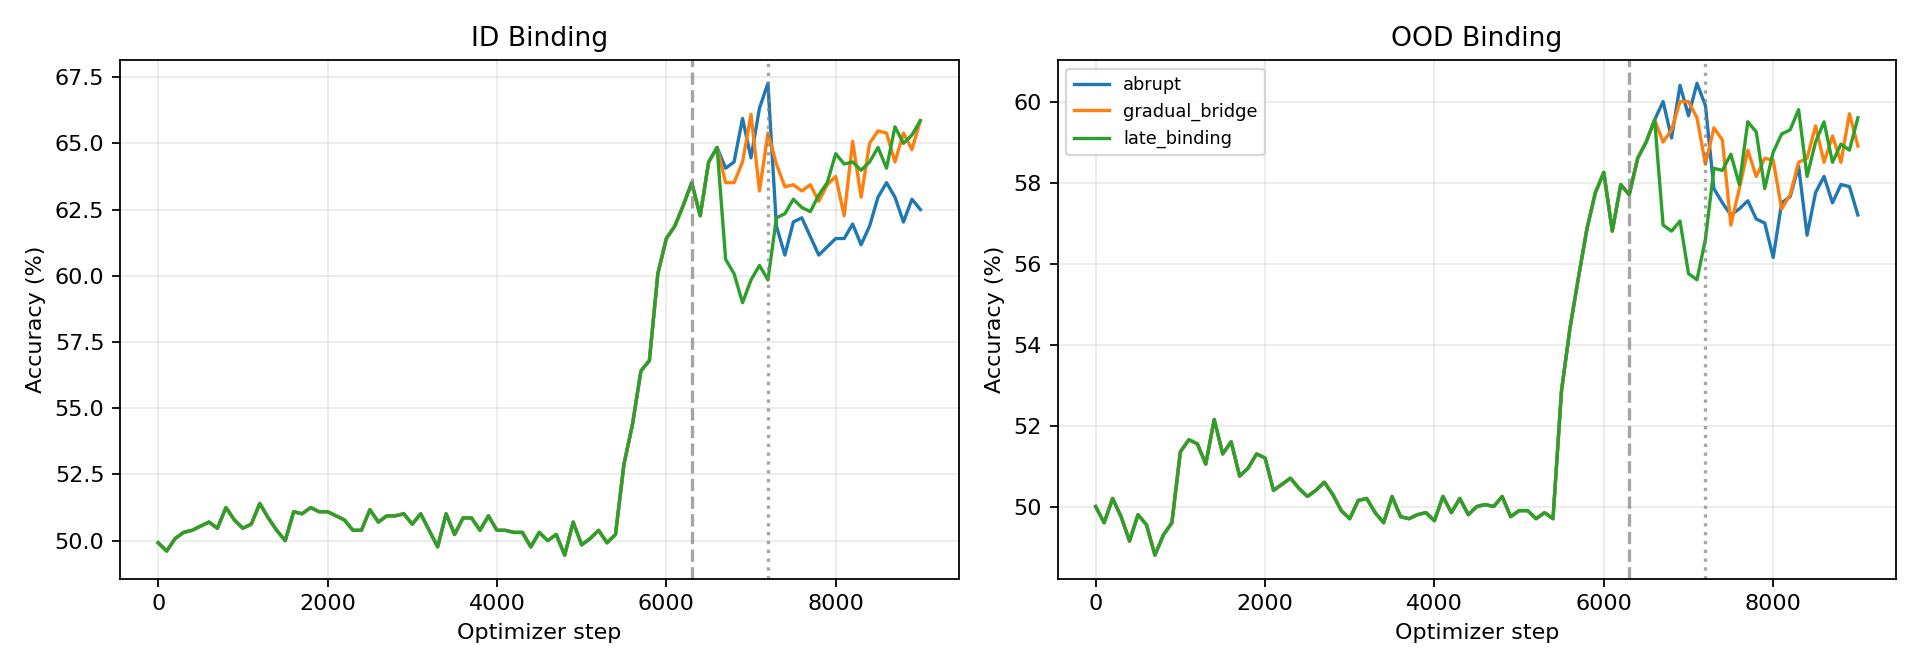

Values plotted in this chart, from the file beside it:
seed, strategy, step, binding_presentations, id_binding, ood_binding, id_color, id_shape, id_conjunction
42, abrupt, 0, 0, 0.5, 0.5, 0.5, 0.5, 0.5078
42, abrupt, 100, 0, 0.4922, 0.5, 0.5742, 0.5, 0.4883
42, abrupt, 200, 0, 0.5078, 0.5, 0.5938, 0.5078, 0.5195
42, abrupt, 300, 0, 0.5117, 0.5, 0.6641, 0.5078, 0.5586
42, abrupt, 400, 0, 0.5078, 0.48, 0.7148, 0.5117, 0.625
42, abrupt, 500, 0, 0.5078, 0.4825, 0.7891, 0.5742, 0.6797
42, abrupt, 600, 0, 0.5039, 0.4875, 0.8359, 0.5273, 0.6992
42, abrupt, 700, 0, 0.5039, 0.485, 0.8438, 0.5312, 0.7188
42, abrupt, 800, 0, 0.5, 0.4825, 0.8711, 0.5547, 0.7148
42, abrupt, 900, 0, 0.5, 0.4825, 0.8984, 0.5859, 0.7227
42, abrupt, 1000, 0, 0.5, 0.4825, 0.9492, 0.5938, 0.7891
42, abrupt, 1100, 0, 0.4961, 0.4975, 0.9805, 0.582, 0.7969
42, abrupt, 1200, 0, 0.5078, 0.495, 0.9844, 0.5977, 0.7969
42, abrupt, 1300, 0, 0.5, 0.4925, 0.9844, 0.5898, 0.7969
42, abrupt, 1400, 0, 0.5039, 0.4925, 0.9844, 0.5742, 0.7812
42, abrupt, 1500, 0, 0.5117, 0.495, 0.9844, 0.5977, 0.8008
42, abrupt, 1600, 0, 0.5078, 0.495, 0.9844, 0.582, 0.7969
42, abrupt, 1700, 0, 0.5078, 0.495, 0.9844, 0.6133, 0.7969
42, abrupt, 1800, 0, 0.5078, 0.4925, 0.9844, 0.625, 0.793
42, abrupt, 1900, 0, 0.5039, 0.4925, 0.9844, 0.6172, 0.793
42, abrupt, 2000, 0, 0.5039, 0.4925, 0.9922, 0.5938, 0.793
42, abrupt, 2100, 0, 0.5039, 0.495, 0.9883, 0.6055, 0.793
42, abrupt, 2200, 0, 0.5, 0.4925, 0.9883, 0.6328, 0.7812
42, abrupt, 2300, 0, 0.5078, 0.495, 0.9883, 0.6289, 0.793
42, abrupt, 2400, 0, 0.5039, 0.4925, 0.9922, 0.625, 0.793
42, abrupt, 2500, 0, 0.5078, 0.4925, 0.9961, 0.6172, 0.7812
42, abrupt, 2600, 0, 0.5, 0.4925, 0.9961, 0.625, 0.7852
42, abrupt, 2700, 0, 0.5039, 0.495, 0.9961, 0.6445, 0.8008
42, abrupt, 2800, 0, 0.5, 0.4925, 0.9961, 0.6289, 0.7969
42, abrupt, 2900, 0, 0.5078, 0.495, 0.9961, 0.6055, 0.7773
42, abrupt, 3000, 0, 0.5, 0.495, 0.9961, 0.6484, 0.7969
42, abrupt, 3100, 0, 0.5, 0.4975, 0.9961, 0.625, 0.7891
42, abrupt, 3200, 0, 0.5, 0.4975, 0.9961, 0.6406, 0.7969
42, abrupt, 3300, 0, 0.5, 0.5, 0.9961, 0.6289, 0.7852
42, abrupt, 3400, 0, 0.5039, 0.495, 0.9922, 0.6367, 0.7891
42, abrupt, 3500, 0, 0.5, 0.4975, 0.9961, 0.6445, 0.8047
42, abrupt, 3600, 0, 0.5039, 0.5025, 0.9961, 0.6523, 0.8047
42, abrupt, 3700, 0, 0.5039, 0.495, 1.0, 0.6172, 0.8008
42, abrupt, 3800, 0, 0.5, 0.4975, 0.9961, 0.6484, 0.793
42, abrupt, 3900, 0, 0.5, 0.5, 0.9961, 0.6406, 0.8008
42, abrupt, 4000, 0, 0.5, 0.5, 0.9961, 0.6602, 0.8047
42, abrupt, 4100, 0, 0.5039, 0.495, 0.9922, 0.6445, 0.7891
42, abrupt, 4200, 0, 0.5039, 0.5, 0.9961, 0.6289, 0.8125
42, abrupt, 4300, 0, 0.5, 0.4975, 0.9961, 0.6484, 0.793
42, abrupt, 4400, 0, 0.5, 0.495, 1.0, 0.6484, 0.793
42, abrupt, 4500, 0, 0.5, 0.4975, 1.0, 0.6289, 0.8008
42, abrupt, 4600, 0, 0.5, 0.4925, 0.9883, 0.625, 0.7969
42, abrupt, 4700, 0, 0.5, 0.495, 1.0, 0.6484, 0.793
42, abrupt, 4800, 0, 0.5, 0.5025, 0.9961, 0.6211, 0.8125
42, abrupt, 4900, 0, 0.5, 0.495, 1.0, 0.6484, 0.8047
42, abrupt, 5000, 0, 0.5, 0.4975, 1.0, 0.6523, 0.8086
42, abrupt, 5100, 0, 0.5, 0.5, 0.9961, 0.6484, 0.8125
42, abrupt, 5200, 0, 0.5, 0.5025, 1.0, 0.6602, 0.7969
42, abrupt, 5300, 0, 0.5, 0.4975, 0.9961, 0.6641, 0.8125
42, abrupt, 5400, 0, 0.5, 0.5025, 1.0, 0.6289, 0.8164
42, abrupt, 5500, 5000, 0.5078, 0.5225, 0.918, 0.5703, 0.5547
42, abrupt, 5600, 10000, 0.5273, 0.575, 0.9453, 0.5781, 0.5742
42, abrupt, 5700, 15000, 0.5859, 0.565, 0.9023, 0.5664, 0.5586
42, abrupt, 5800, 20000, 0.5977, 0.5475, 0.9023, 0.6133, 0.5664
42, abrupt, 5900, 25000, 0.6406, 0.595, 0.8906, 0.6055, 0.5547
... 1,305 more rows
